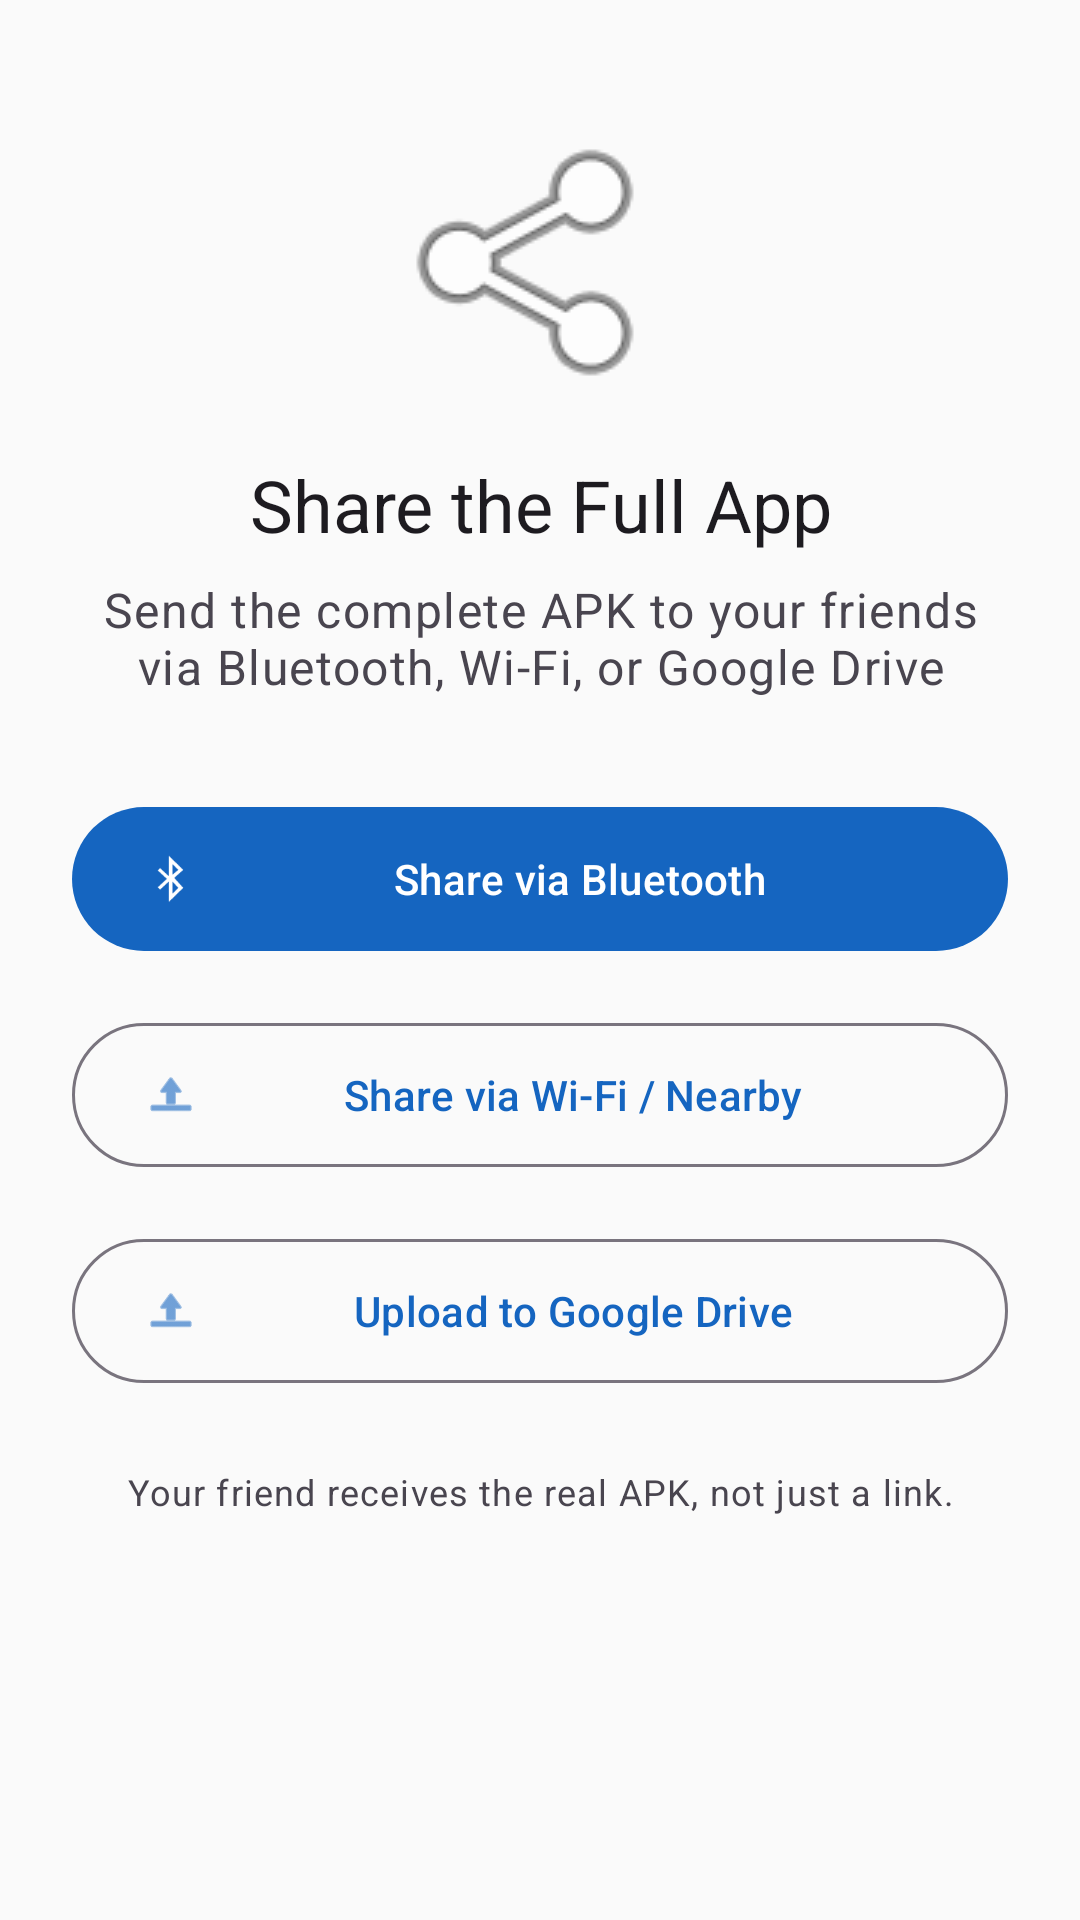

Reconstruct the res/layout file that produces this screen, plus the resources it refers to.
<!-- AndroidManifest.xml: application theme Theme.CallWreckIonity -->
<!-- res/layout/activity_invite.xml -->
<?xml version="1.0" encoding="utf-8"?>
<ScrollView
    xmlns:android="http://schemas.android.com/apk/res/android"
    xmlns:app="http://schemas.android.com/apk/res-auto"
    xmlns:tools="http://schemas.android.com/tools"
    android:layout_width="match_parent"
    android:layout_height="match_parent"
    android:fillViewport="true"
    tools:context=".ui.invite.InviteActivity">

    <LinearLayout
        android:layout_width="match_parent"
        android:layout_height="wrap_content"
        android:orientation="vertical"
        android:padding="24dp"
        android:gravity="center_horizontal">

        
        <ImageView
            android:layout_width="96dp"
            android:layout_height="96dp"
            android:layout_marginTop="16dp"
            android:src="@android:drawable/ic_menu_share"
            android:contentDescription="@string/invite_title" />

        <TextView
            android:layout_width="wrap_content"
            android:layout_height="wrap_content"
            android:layout_marginTop="16dp"
            android:text="@string/invite_headline"
            android:textAppearance="?attr/textAppearanceHeadline5"
            android:gravity="center" />

        <TextView
            android:layout_width="wrap_content"
            android:layout_height="wrap_content"
            android:layout_marginTop="8dp"
            android:layout_marginBottom="32dp"
            android:text="@string/invite_subhead"
            android:textAppearance="?attr/textAppearanceBody1"
            android:gravity="center"
            android:textColor="?android:attr/textColorSecondary" />

        
        <com.google.android.material.button.MaterialButton
            android:id="@+id/btnShareBluetooth"
            android:layout_width="match_parent"
            android:layout_height="56dp"
            android:layout_marginBottom="16dp"
            android:text="@string/share_via_bluetooth"
            app:icon="@android:drawable/stat_sys_data_bluetooth" />

        
        <com.google.android.material.button.MaterialButton
            android:id="@+id/btnShareWifi"
            android:layout_width="match_parent"
            android:layout_height="56dp"
            android:layout_marginBottom="16dp"
            android:text="@string/share_via_wifi"
            style="@style/Widget.Material3.Button.OutlinedButton"
            app:icon="@android:drawable/ic_menu_upload" />

        
        <com.google.android.material.button.MaterialButton
            android:id="@+id/btnShareDrive"
            android:layout_width="match_parent"
            android:layout_height="56dp"
            android:layout_marginBottom="16dp"
            android:text="@string/share_via_drive"
            style="@style/Widget.Material3.Button.OutlinedButton"
            app:icon="@android:drawable/ic_menu_upload" />

        <TextView
            android:layout_width="wrap_content"
            android:layout_height="wrap_content"
            android:layout_marginTop="8dp"
            android:text="@string/invite_note"
            android:textAppearance="?attr/textAppearanceCaption"
            android:textColor="?android:attr/textColorSecondary"
            android:gravity="center" />

    </LinearLayout>
</ScrollView>
<!-- resources referenced by this layout -->
<resources>
  <string name="invite_headline">Share the Full App</string>
  <string name="invite_note">Your friend receives the real APK, not just a link.</string>
  <string name="invite_subhead">Send the complete APK to your friends\nvia Bluetooth, Wi-Fi, or Google Drive</string>
  <string name="invite_title">Invite Member</string>
  <string name="share_via_bluetooth">Share via Bluetooth</string>
  <string name="share_via_drive">Upload to Google Drive</string>
  <string name="share_via_wifi">Share via Wi-Fi / Nearby</string>
  <style name="Theme.CallWreckIonity" parent="Theme.Material3.DayNight.NoActionBar">
          <item name="colorPrimary">@color/colorPrimary</item>
          <item name="colorPrimaryVariant">@color/colorPrimaryVariant</item>
          <item name="colorOnPrimary">@color/colorOnPrimary</item>
          <item name="colorSecondary">@color/colorSecondary</item>
          <item name="colorOnSecondary">@color/colorOnSecondary</item>
          <item name="android:colorBackground">@color/colorBackground</item>
          <item name="colorSurface">@color/colorSurface</item>
          <item name="colorError">@color/colorError</item>
      </style>
  <color name="colorPrimary">#1565C0</color>
  <color name="colorPrimaryVariant">#003c8f</color>
  <color name="colorOnPrimary">#FFFFFF</color>
  <color name="colorSecondary">#00ACC1</color>
  <color name="colorOnSecondary">#000000</color>
  <color name="colorBackground">#FAFAFA</color>
  <color name="colorSurface">#FFFFFF</color>
  <color name="colorError">#B00020</color>
</resources>
